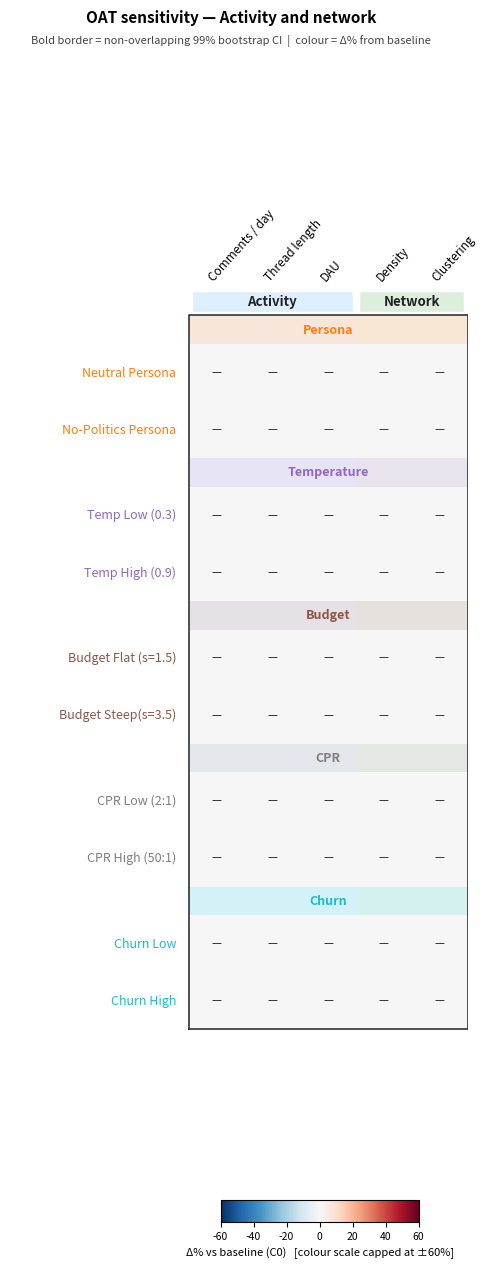
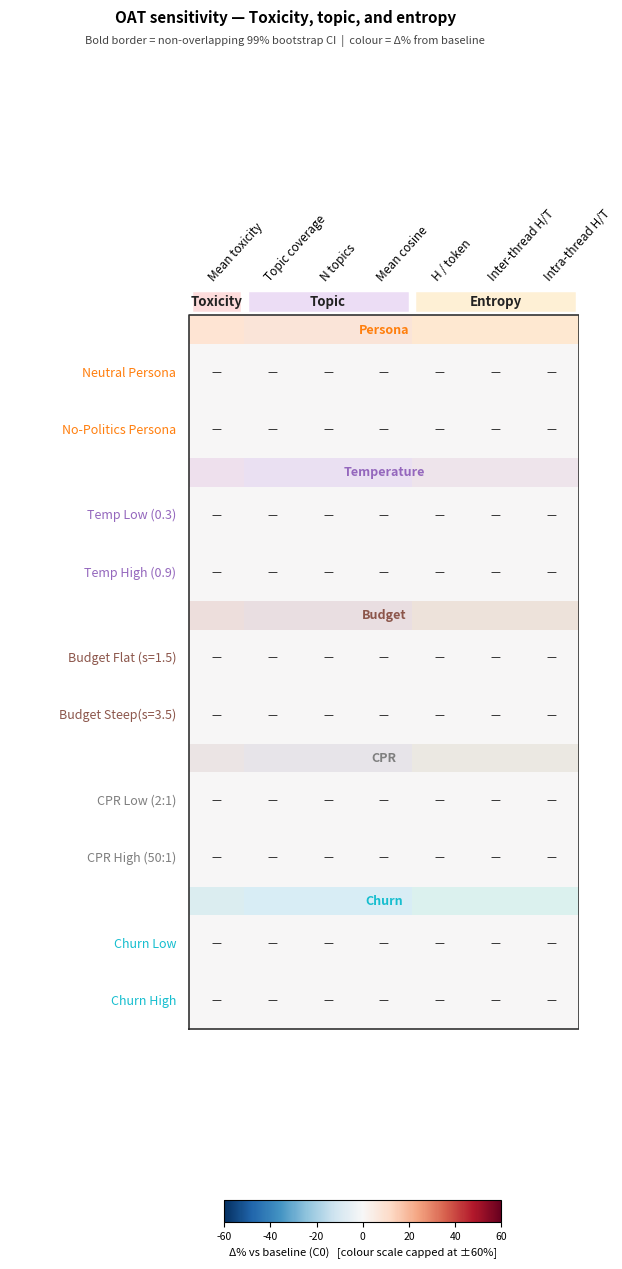

Python code for these plots, in order:
#!/usr/bin/env python3
"""
workshop_sensitivity_tornado.py — Tornado plot + SI table for OAT sensitivity analysis.

Reads all 5 comparison JSONs (persona, temperature, budget, cpr, churn),
assembles a unified delta-% matrix, and produces:
  1. tornado_plot.png  — multi-panel forest/tornado figure (one panel per
                         metric category), conditions on y-axis, delta% on x-axis,
                         filled bars = significant (no CI overlap), hatched = overlapping
  2. sensitivity_table.csv — full conditions × metrics table with delta%, CI bounds,
                              and significance flag; suitable for SI

Usage:
    python scripts/workshop_sensitivity_tornado.py \
        --comparisons-dir results/sensitivity/comparisons \
        --output-dir results/sensitivity/comparisons/SI
"""
from __future__ import annotations

import argparse
import json
from pathlib import Path
from typing import Any, Dict, List, Optional, Tuple

import matplotlib
matplotlib.use("Agg")
import matplotlib.pyplot as plt
import matplotlib.patches as mpatches
import numpy as np
import pandas as pd

# ── Condition metadata ─────────────────────────────────────────────────────────
CONDITION_META: Dict[str, Dict] = {
    "c1":  {"label": "Neutral\nPersona",    "group": "Persona",      "color": "#ff7f0e"},
    "c2":  {"label": "No-Politics\nPersona","group": "Persona",      "color": "#2ca02c"},
    "c3":  {"label": "Temp\nLow (0.3)",     "group": "Temperature",  "color": "#9467bd"},
    "c4":  {"label": "Temp\nHigh (0.9)",    "group": "Temperature",  "color": "#d62728"},
    "c5":  {"label": "Budget\nFlat (s=1.5)","group": "Budget",       "color": "#8c564b"},
    "c6":  {"label": "Budget\nSteep(s=3.5)","group": "Budget",       "color": "#e377c2"},
    "c7":  {"label": "CPR\nLow (2:1)",      "group": "CPR",          "color": "#7f7f7f"},
    "c8":  {"label": "CPR\nHigh (50:1)",    "group": "CPR",          "color": "#bcbd22"},
    "c9":  {"label": "Churn\nLow",          "group": "Churn",        "color": "#17becf"},
    "c10": {"label": "Churn\nHigh",         "group": "Churn",        "color": "#1f77b4"},
}

GROUP_COLORS: Dict[str, str] = {
    "Persona":     "#ff7f0e",
    "Temperature": "#9467bd",
    "Budget":      "#8c564b",
    "CPR":         "#7f7f7f",
    "Churn":       "#17becf",
}

# Distinct tints for category header bars and column backgrounds
CAT_TINTS: Dict[str, str] = {
    "Activity":  "#ddeeff",
    "Network":   "#ddeedc",
    "Toxicity":  "#fddcdc",
    "Topic":     "#ecddf5",
    "Entropy":   "#fef0d5",
}

# Source JSON for each group
GROUP_FILES: Dict[str, str] = {
    "persona":     "persona/comparison_c0_c1_c2.json",
    "temperature": "temperature/comparison_c0_c3_c4.json",
    "budget":      "budget/comparison_c0_c5_c6.json",
    "cpr":         "cpr/comparison_c0_c7_c8.json",
    "churn":       "churn/comparison_c0_c9_c10.json",
}

# Metric display names and categories (full set — used for CSV table)
METRIC_CATEGORIES: Dict[str, List[Tuple[str, str]]] = {
    "Activity": [
        ("activity.posts_per_day",          "Posts / day"),
        ("activity.comments_per_day",        "Comments / day"),
        ("activity.mean_posts_per_user",     "Posts / user"),
        ("activity.avg_thread_length",       "Avg thread length"),
        ("activity.mean_daily_active_users", "Daily active users"),
    ],
    "Network": [
        ("network.density",        "Density"),
        ("network.avg_clustering", "Avg clustering"),
        ("network.core_pct",       "Core %"),
        ("network.core_density",   "Core density"),
        ("network.modularity",     "Modularity"),
    ],
    "Toxicity": [
        ("toxicity.mean",           "Mean toxicity"),
        ("toxicity.p90",            "Toxicity p90"),
        ("toxicity.frac_above_0.5", "Frac > 0.5"),
        ("toxicity.comment_mean",   "Comment tox. mean"),
    ],
    "Topic": [
        ("topic.coverage_sim2", "Topic coverage"),
        ("topic.mean_cosine",   "Mean cosine sim."),
        ("topic.sim2_topics",   "N topics"),
    ],
    "Entropy": [
        ("entropy.H_per_token_mean", "H / token"),
        ("entropy.inter_hpt_mean",   "Inter-thread H/T"),
        ("entropy.intra_hpt_mean",   "Intra-thread H/T"),
    ],
}

# Reduced metric set used in the heatmap plots (SI figure)
PLOT_METRIC_CATEGORIES: Dict[str, List[Tuple[str, str]]] = {
    "Activity": [
        ("activity.comments_per_day",        "Comments / day"),
        ("activity.avg_thread_length",       "Thread length"),
        ("activity.mean_daily_active_users", "DAU"),
    ],
    "Network": [
        ("network.density",        "Density"),
        ("network.avg_clustering", "Clustering"),
    ],
    "Toxicity": [
        ("toxicity.mean", "Mean toxicity"),
    ],
    "Topic": [
        ("topic.coverage_sim2", "Topic coverage"),
        ("topic.sim2_topics",   "N topics"),
        ("topic.mean_cosine",   "Mean cosine"),
    ],
    "Entropy": [
        ("entropy.H_per_token_mean", "H / token"),
        ("entropy.inter_hpt_mean",   "Inter-thread H/T"),
        ("entropy.intra_hpt_mean",   "Intra-thread H/T"),
    ],
}

CONDITIONS_ORDERED = ["c1","c2","c3","c4","c5","c6","c7","c8","c9","c10"]


# ── Data loading ───────────────────────────────────────────────────────────────

def load_all_deltas(comparisons_dir: Path) -> Dict[str, Dict[str, Any]]:
    """Load delta%, CI overlap, and raw means for every condition × metric."""
    data: Dict[str, Dict[str, Any]] = {c: {} for c in CONDITIONS_ORDERED}

    for group, fname in GROUP_FILES.items():
        fpath = comparisons_dir / fname
        if not fpath.exists():
            print(f"  WARNING: {fpath} not found, skipping")
            continue
        jdata = json.loads(fpath.read_text())
        for metric_key, conds in jdata["metrics"].items():
            for cond, entry in conds.items():
                if cond == "c0" or cond not in data:
                    continue
                data[cond][metric_key] = {
                    "mean":       entry.get("mean"),
                    "ci_lower":   entry.get("ci_lower"),
                    "ci_upper":   entry.get("ci_upper"),
                    "delta_pct":  entry.get("delta_pct_vs_baseline"),
                    "significant": not entry.get("ci_overlap_baseline", True),
                    "c0_mean":    conds.get("c0", {}).get("mean"),
                }
    return data


# ── Table builder ──────────────────────────────────────────────────────────────

def build_table(data: Dict[str, Dict[str, Any]]) -> pd.DataFrame:
    """Build conditions × metrics summary DataFrame."""
    rows = []
    for cat, metrics in METRIC_CATEGORIES.items():
        for metric_key, metric_label in metrics:
            row: Dict[str, Any] = {
                "category":     cat,
                "metric_key":   metric_key,
                "metric_label": metric_label,
            }
            # baseline mean from any condition that has it
            c0_mean = None
            for cond in CONDITIONS_ORDERED:
                entry = data[cond].get(metric_key, {})
                if entry.get("c0_mean") is not None:
                    c0_mean = entry["c0_mean"]
                    break
            row["c0_mean"] = c0_mean

            for cond in CONDITIONS_ORDERED:
                entry = data[cond].get(metric_key, {})
                row[f"{cond}_mean"]      = entry.get("mean")
                row[f"{cond}_delta_pct"] = entry.get("delta_pct")
                row[f"{cond}_sig"]       = entry.get("significant", False)
            rows.append(row)

    return pd.DataFrame(rows)


# ── Tornado / heatmap plot ─────────────────────────────────────────────────────

PANEL_SPLITS: List[Tuple[str, List[str]]] = [
    ("Activity and network", ["Activity", "Network"]),
    ("Toxicity, topic, and entropy", ["Toxicity", "Topic", "Entropy"]),
]

GROUPS: List[Tuple[str, List[str]]] = [
    ("Persona",     ["c1", "c2"]),
    ("Temperature", ["c3", "c4"]),
    ("Budget",      ["c5", "c6"]),
    ("CPR",         ["c7", "c8"]),
    ("Churn",       ["c9", "c10"]),
]


def _build_row_items() -> List[Tuple[str, str]]:
    """Return ordered list of ("sep"|"cond", name) for the 10-condition layout."""
    items: List[Tuple[str, str]] = []
    for gname, conds in GROUPS:
        items.append(("sep", gname))
        for c in conds:
            items.append(("cond", c))
    return items


def _draw_heatmap_panel(
    data: Dict[str, Dict[str, Any]],
    panel_cats: List[str],
    panel_title: str,
    output_path: Path,
    cap: float = 60.0,
    metric_source: Optional[Dict[str, List[Tuple[str, str]]]] = None,
) -> None:
    """
    Draw one heatmap panel for the given metric categories.

    Fixes vs. the old single-panel version:
    - xlim extends left to LABEL_OFFSET so row labels are never clipped
    - category divider lines drawn with ax.plot() in data coordinates
    - larger cells (1.0 × 1.0) and fonts (8-9 pt) for readability
    - outer border drawn explicitly
    - clip_on=False on row labels as a belt-and-suspenders guard
    """
    if metric_source is None:
        metric_source = PLOT_METRIC_CATEGORIES

    # ── Collect metrics ────────────────────────────────────────────────────
    panel_metrics: List[Tuple[str, str, str]] = []  # (key, label, cat)
    for cat in panel_cats:
        for key, label in metric_source[cat]:
            panel_metrics.append((key, label, cat))
    n_cols = len(panel_metrics)

    row_items = _build_row_items()
    cond_list = [v for t, v in row_items if t == "cond"]
    n_conds = len(cond_list)
    n_seps  = len([1 for t, _ in row_items if t == "sep"])

    # ── Build value/significance matrices ─────────────────────────────────
    val_mat = np.zeros((n_conds, n_cols))
    sig_mat = np.zeros((n_conds, n_cols), dtype=bool)
    txt_mat = [["" for _ in range(n_cols)] for _ in range(n_conds)]

    for ri, cond in enumerate(cond_list):
        for ci, (mkey, _, _) in enumerate(panel_metrics):
            entry = data[cond].get(mkey, {})
            delta = entry.get("delta_pct")
            sig   = entry.get("significant", False)
            if delta is None:
                txt_mat[ri][ci] = "—"
            else:
                val_mat[ri, ci] = float(np.clip(delta, -cap, cap))
                sig_mat[ri, ci] = sig
                txt_mat[ri][ci] = f"{delta:+.0f}"

    # ── Layout constants (all in data units; 1 cell = 1.0 × 1.0) ──────────
    SEP_H       = 0.50  # height of group-separator strip
    LABEL_OFF   = 3.2   # data units reserved LEFT of x=0 for row labels
    CAT_STRIP_H = 0.48  # colored category strip sits directly above heatmap
    COL_LABEL_H = 2.4   # space for rotated column labels above the strip
    HEAD_BANDS  = CAT_STRIP_H + COL_LABEL_H  # total header space
    CAT_BAR_H   = CAT_STRIP_H  # alias kept for fig_h calc
    CBAR_BELOW  = 1.2   # data units below y=0 for colorbar region

    # total heatmap height (bottom=0, top=total_h)
    total_h = n_conds * 1.0 + n_seps * SEP_H

    # Precompute y_bottom for every row item (top-down)
    y_bottom: Dict[Tuple[str, str], float] = {}
    y = total_h
    for item_type, item_val in row_items:
        h = SEP_H if item_type == "sep" else 1.0
        y -= h
        y_bottom[(item_type, item_val)] = y

    # ── Figure sizing ──────────────────────────────────────────────────────
    SCALE = 0.72          # inches per data unit — wider cells with fewer columns
    fig_w = (LABEL_OFF + n_cols) * SCALE
    fig_h = (CBAR_BELOW + total_h + HEAD_BANDS + 0.5) * SCALE

    fig, ax = plt.subplots(figsize=(fig_w, fig_h))
    ax.set_xlim(-LABEL_OFF, n_cols)
    ax.set_ylim(-CBAR_BELOW, total_h + HEAD_BANDS)
    ax.axis("off")

    cmap     = plt.cm.RdBu_r
    norm_obj = plt.Normalize(vmin=-cap, vmax=cap)

    # ── Draw cells & separators ────────────────────────────────────────────
    cond_idx = 0
    for item_type, item_val in row_items:
        yb = y_bottom[(item_type, item_val)]
        h  = SEP_H if item_type == "sep" else 1.0

        if item_type == "sep":
            gc = GROUP_COLORS[item_val]
            ax.add_patch(plt.Rectangle(
                (0, yb), n_cols, h,
                facecolor=gc, alpha=0.15, zorder=1, linewidth=0))
            ax.text(n_cols / 2, yb + h / 2, item_val,
                    ha="center", va="center",
                    fontsize=9, fontweight="bold", color=gc, zorder=2)
        else:
            cond = item_val
            meta = CONDITION_META[cond]
            # Row label — clip_on=False ensures it paints outside xlim clip region
            ax.text(-0.22, yb + 0.5,
                    meta["label"].replace("\n", " "),
                    ha="right", va="center",
                    fontsize=9, color=GROUP_COLORS[meta["group"]],
                    clip_on=False)

            for ci in range(n_cols):
                val = val_mat[cond_idx, ci]
                sig = sig_mat[cond_idx, ci]
                txt = txt_mat[cond_idx][ci]

                rgba = cmap(norm_obj(val))
                ax.add_patch(plt.Rectangle(
                    (ci, yb), 1.0, 1.0,
                    facecolor=rgba, zorder=1, linewidth=0))

                # Significance: inset border avoids overlap artefacts
                if sig:
                    ax.add_patch(plt.Rectangle(
                        (ci + 0.05, yb + 0.05), 0.90, 0.90,
                        facecolor="none", edgecolor="black",
                        linewidth=2.2, zorder=3))

                brightness = 0.299*rgba[0] + 0.587*rgba[1] + 0.114*rgba[2]
                tc  = "white" if brightness < 0.55 else "#111111"
                fw  = "bold" if sig else "normal"
                ax.text(ci + 0.5, yb + 0.5, txt,
                        ha="center", va="center",
                        fontsize=8, color=tc, fontweight=fw, zorder=4)

            cond_idx += 1

    # ── Outer border ──────────────────────────────────────────────────────
    ax.plot([0, n_cols, n_cols, 0, 0],
            [0, 0, total_h, total_h, 0],
            color="#333", linewidth=1.2, zorder=6)

    # ── Column headers (rotated — start above the category strip) ────────────
    for ci, (_, mlabel, _) in enumerate(panel_metrics):
        ax.text(ci + 0.5, total_h + CAT_STRIP_H + 0.08, mlabel,
                ha="left", va="bottom",
                fontsize=8.5, rotation=48, rotation_mode="anchor",
                clip_on=False)

    # ── Column background tints (per category, full heatmap height) ──────────
    cumcol = 0
    for cat in panel_cats:
        w = len(metric_source[cat])
        tint = CAT_TINTS.get(cat, "#f0f0f0")
        ax.add_patch(plt.Rectangle(
            (cumcol, 0), w, total_h,
            facecolor=tint, alpha=0.25, zorder=0, linewidth=0))
        cumcol += w

    # ── Category strip — sits directly on top of heatmap, below col labels ──────
    # Each category gets a solid tinted strip with its name.
    # A 2-pt white border on every side creates clear visual separation between
    # adjacent strips regardless of how narrow each strip is.
    strip_y = total_h  # bottom of strip = top of heatmap
    cumcol = 0
    for cat in panel_cats:
        w    = len(metric_source[cat])
        tint = CAT_TINTS.get(cat, "#f0f0f0")
        PAD  = 0.04  # inset so white borders between adjacent strips are visible
        ax.add_patch(plt.Rectangle(
            (cumcol + PAD, strip_y + PAD),
            w - 2 * PAD, CAT_STRIP_H - 2 * PAD,
            facecolor=tint, alpha=1.0, zorder=3,
            linewidth=2.5, edgecolor="white"))
        ax.text(cumcol + w / 2, strip_y + CAT_STRIP_H / 2, cat,
                ha="center", va="center",
                fontsize=9.5, fontweight="bold", color="#222222", zorder=4,
                clip_on=False)
        cumcol += w

    # (no vertical divider lines — category strips provide sufficient grouping)

    # ── Colorbar (placed in the bottom margin via inset_axes) ─────────────
    # Convert data coordinates → axes fraction for placement
    data_to_ax_x = lambda xd: (xd - (-LABEL_OFF)) / (n_cols + LABEL_OFF)
    data_to_ax_y = lambda yd: (yd - (-CBAR_BELOW)) / (total_h + HEAD_BANDS + CBAR_BELOW)

    cbar_left   = data_to_ax_x(n_cols * 0.15)
    cbar_width  = data_to_ax_x(n_cols * 0.70) - cbar_left
    cbar_bottom = data_to_ax_y(-CBAR_BELOW + 0.15)
    cbar_height = data_to_ax_y(-CBAR_BELOW + 0.45) - cbar_bottom

    cbar_ax = fig.add_axes([cbar_left, cbar_bottom, cbar_width, cbar_height])
    sm = plt.cm.ScalarMappable(cmap=cmap, norm=norm_obj)
    sm.set_array([])
    cbar = fig.colorbar(sm, cax=cbar_ax, orientation="horizontal")
    cbar.set_label(
        "Δ% vs baseline (C0)   [colour scale capped at ±60%]",
        fontsize=8)
    cbar.set_ticks([-60, -40, -20, 0, 20, 40, 60])
    cbar.ax.tick_params(labelsize=7.5)

    # ── Title ─────────────────────────────────────────────────────────────
    fig.text(0.5, 0.995,
             f"OAT sensitivity — {panel_title}",
             ha="center", va="top",
             fontsize=11, fontweight="bold")
    fig.text(0.5, 0.975,
             "Bold border = non-overlapping 99% bootstrap CI  |  colour = Δ% from baseline",
             ha="center", va="top", fontsize=8, color="#444")

    fig.savefig(output_path, dpi=180, bbox_inches="tight", facecolor="white")
    plt.close(fig)
    print(f"  Saved → {output_path}")


def plot_tornado(data: Dict[str, Dict[str, Any]], output_dir: Path) -> None:
    """
    Produce two heatmap panels saved to output_dir:
      tornado_activity_network.png
      tornado_toxicity_topic_entropy.png
    """
    for panel_title, panel_cats in PANEL_SPLITS:
        slug = panel_title.lower().replace(" ", "_").replace(",", "").replace("&", "and").replace("/", "_")
        out_path = output_dir / f"tornado_{slug}.png"
        print(f"  Panel: {panel_title} ({', '.join(panel_cats)})")
        _draw_heatmap_panel(data, panel_cats, panel_title, out_path)


# ── SI table formatter ─────────────────────────────────────────────────────────

def save_si_table(df: pd.DataFrame, output_path: Path) -> None:
    """Save a publication-ready CSV with delta% and significance markers."""
    rows = []
    for _, r in df.iterrows():
        row: Dict[str, Any] = {
            "Category": r["category"],
            "Metric": r["metric_label"],
            "Baseline (C0) mean": _fmt(r["c0_mean"]),
        }
        for cond in CONDITIONS_ORDERED:
            meta = CONDITION_META[cond]
            delta = r.get(f"{cond}_delta_pct")
            sig   = r.get(f"{cond}_sig", False)
            if delta is None:
                row[f"{meta['label'].replace(chr(10),' ')} Δ%"] = "—"
            else:
                marker = "*" if sig else ""
                row[f"{meta['label'].replace(chr(10),' ')} Δ%"] = f"{delta:+.1f}{marker}"
        rows.append(row)

    out_df = pd.DataFrame(rows)
    out_df.to_csv(output_path, index=False)
    print(f"Saved SI table → {output_path}")


def _fmt(v: Optional[float]) -> str:
    if v is None:
        return "—"
    if abs(v) < 0.01:
        return f"{v:.4f}"
    if abs(v) < 1:
        return f"{v:.3f}"
    return f"{v:.2f}"


# ── Main ───────────────────────────────────────────────────────────────────────

def main() -> None:
    parser = argparse.ArgumentParser()
    parser.add_argument("--comparisons-dir", type=Path,
                        default=Path("results/sensitivity/comparisons"))
    parser.add_argument("--output-dir", type=Path,
                        default=Path("results/sensitivity/comparisons/SI"))
    args = parser.parse_args()

    args.output_dir.mkdir(parents=True, exist_ok=True)

    print("Loading sensitivity deltas...")
    data = load_all_deltas(args.comparisons_dir)

    print("Building summary table...")
    df = build_table(data)
    save_si_table(df, args.output_dir / "sensitivity_table.csv")

    print("Generating tornado plots (2 panels)...")
    plot_tornado(data, args.output_dir)

    print("Done.")


if __name__ == "__main__":
    main()
